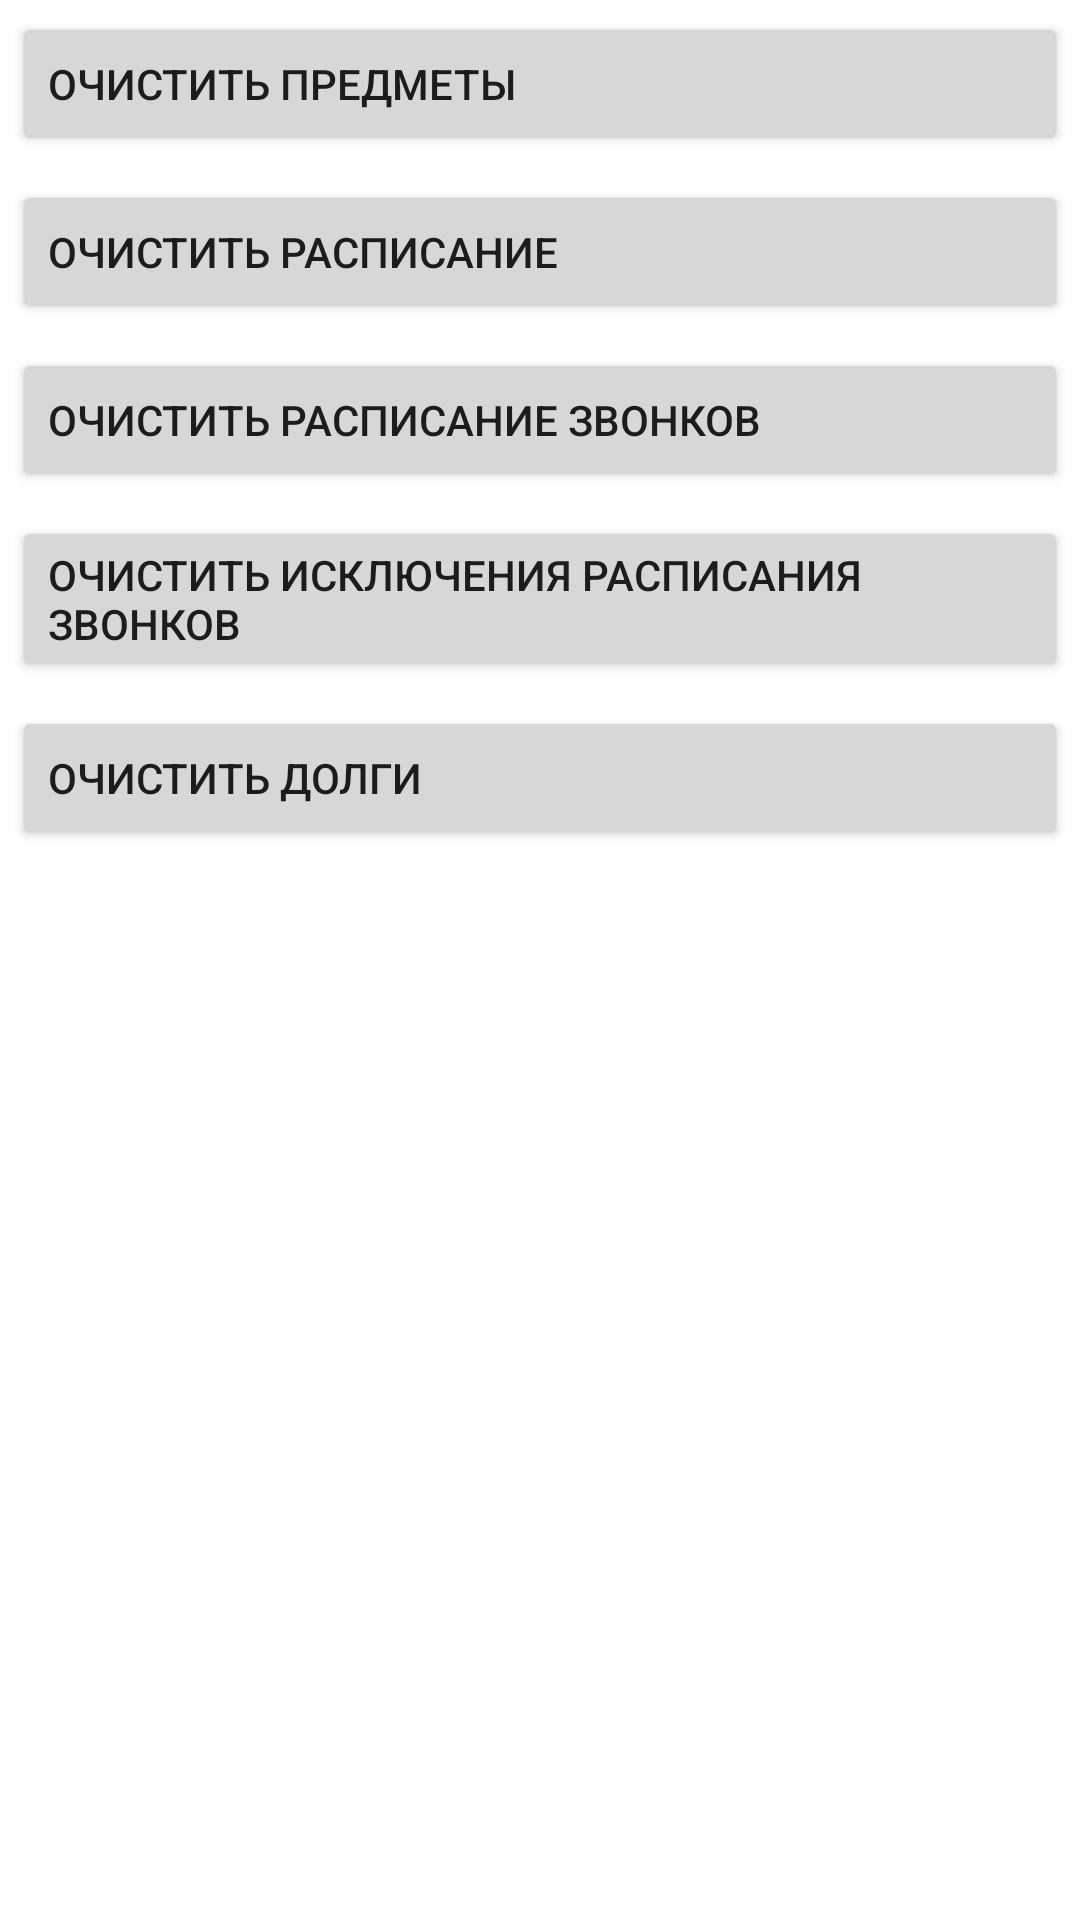

Android layout source for this screen:
<!-- AndroidManifest.xml: application theme Theme.Schedule -->
<!-- res/layout/fragment_profile.xml -->
<?xml version="1.0" encoding="utf-8"?>
<LinearLayout xmlns:android="http://schemas.android.com/apk/res/android"
    xmlns:tools="http://schemas.android.com/tools"
    android:layout_width="match_parent"
    android:layout_height="match_parent"
    tools:context=".ui.ProfileFragment">
    <ScrollView
        android:layout_width="match_parent"
        android:layout_height="match_parent"
        tools:ignore="UselessParent">
        <LinearLayout
            android:layout_height="wrap_content"
            android:layout_width="match_parent"
            android:id="@+id/profile_actions_list"
            android:orientation="vertical">
            <Button
                android:layout_width="match_parent"
                android:layout_height="wrap_content"
                android:layout_margin="4sp"
                android:text="@string/clear_subjects"
                android:textAlignment="textStart"
                android:id="@+id/delete_subjects"/>
            <Button
                android:layout_width="match_parent"
                android:layout_height="wrap_content"
                android:layout_margin="4sp"
                android:text="@string/clear_timetable"
                android:textAlignment="textStart"
                android:id="@+id/delete_timetable"/>
            <Button
                android:layout_width="match_parent"
                android:layout_height="wrap_content"
                android:layout_margin="4sp"
                android:text="@string/clear_timeline"
                android:textAlignment="textStart"
                android:id="@+id/delete_timeline"/>
            <Button
                android:layout_width="match_parent"
                android:layout_height="wrap_content"
                android:layout_margin="4sp"
                android:text="@string/clear_timeline_exceptions"
                android:textAlignment="textStart"
                android:id="@+id/delete_timeline_exceptions"/>
            <Button
                android:layout_width="match_parent"
                android:layout_height="wrap_content"
                android:layout_margin="4sp"
                android:text="@string/clear_duties"
                android:textAlignment="textStart"
                android:id="@+id/delete_duties"/>
        </LinearLayout>
    </ScrollView>

</LinearLayout>
<!-- resources referenced by this layout -->
<resources>
  <string name="clear_duties">Очистить долги</string>
  <string name="clear_subjects">Очистить предметы</string>
  <string name="clear_timeline">Очистить расписание звонков</string>
  <string name="clear_timeline_exceptions">Очистить исключения расписания звонков</string>
  <string name="clear_timetable">Очистить расписание</string>
  <style name="Theme.Schedule" parent="Theme.MaterialComponents.DayNight.DarkActionBar">
          
          <item name="colorPrimary">@color/purple_500</item>
          <item name="colorPrimaryVariant">@color/purple_700</item>
          <item name="colorOnPrimary">@color/white</item>
          
          <item name="colorSecondary">@color/teal_200</item>
          <item name="colorSecondaryVariant">@color/teal_700</item>
          <item name="colorOnSecondary">@color/black</item>
          
          <item name="android:statusBarColor">?attr/colorPrimaryVariant</item>
          
      </style>
  <color name="purple_500">#FF6200EE</color>
  <color name="purple_700">#FF3700B3</color>
  <color name="white">#FFFFFFFF</color>
  <color name="teal_200">#FF03DAC5</color>
  <color name="teal_700">#FF018786</color>
  <color name="black">#FF000000</color>
</resources>
